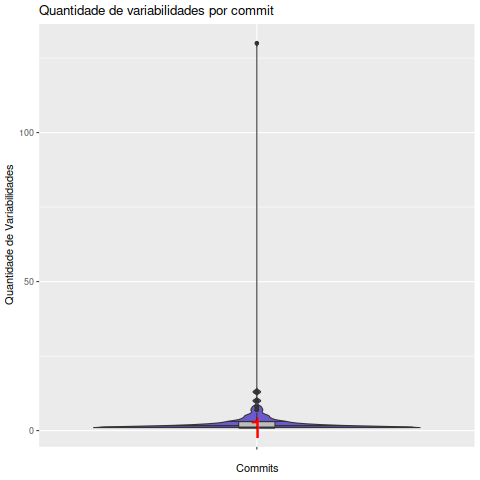

Data behind this chart, as committed beside it:
Commit, Variabilidades
00806007fd289a70e36d256e9eaf52a0c87e3a00, 2
00a2332a5e35683995b52c5e9fac98325cbbd857, 1
0170239267dea1893fb573d4a70a221c15486382, 1
0219df5d312df83797a729ed50886ab9c3ee5a42, 1
02f0759d6c2485538268a55f71dc1f6967084fd7, 1
030c2680bcc2df73b9e3ca356570bde3898aeaa7, 2
031cf370d6fa344f13ef70c2b44002d4d922a052, 1
04ee80348c37763677996f682ab1f2f4e79b0474, 2
05ce1180b850b1775ab1eed9eafb697fe89eab40, 1
0932395eefa517df9d6f1f7fdfb528e4eb8db812, 7
0a136b0edce83a660e15df038d079a1cff97b581, 1
0cbf6fc8f66778ef8b117b63eaa3203d7bed4f7b, 1
0cc29345a8e38e7cc4fa2c9afbd2948378d42f43, 2
0ee7b1ca3cb2d26aa476c877c9919dc831f69b63, 1
0f01f765247ebee4eef77634eb8c7428af1c5d91, 1
0f2dd5cd999a87fd38476960a410f1f9fd592f7c, 1
10837b7bf7ccd1bcf9886dfadb844565a7f218f7, 2
146b403722878589ba88c59031dff2acb43a4c80, 2
14a47238123618aec88ae859baed4f8d232a9727, 1
154cbd330b96e27057607079f2bf100c34148a56, 13
160f357b934e58a5ce8f880ec86926cd36d482c9, 1
165f0ad798698f6848f857ac427185ec114a696a, 3
16f58afe8bbdc76272eb2a460017ea5ba51ceeb3, 1
1e4730429bc40e4acd230d7c1841ac64a206fd68, 3
1f6da5db129ac0398c22b1e869bf082dff541108, 1
20af5a6d558987adeeb2b1e9cc5cec0c21d6fc0d, 3
20d63b19a0a4ba8b46307f1e820ef48940237cd7, 1
240eb21bdcf9e2813dfb7965fd201c376dd1e96e, 1
254368b48935ac5a2fdef67400361a1178544040, 6
281d8e66b52d5645363b35e75c4d2cbfbbd0e453, 1
28e8134e052260aff935caa33165b69f52398155, 1
29aaef4eb67899760766be377bd4ed10ae2a437a, 1
29d5de9fc9f81c42308242bb5ee37ad25bc1b07b, 1
2ad52491565d752ac2bdc27e8b47c4be3af5de12, 1
2c4e9a8f77696be7d8b14c9cb029527e69f746bf, 6
2cbe8fc02e8703c86bed410bdfacfd5e952eba03, 1
2d1f88bd9d7ca1044b244797061df960f4dcd6bb, 1
314cf73baddcb4d8052225a0afef7c596083e422, 3
337832ad2d81d88fe1b48a6b4ee08678c8a6fd3c, 2
3509796d5b85137948cdc4d2af679d6fcf83f31d, 1
36db681094db40bcb09266d478ae4371a4540ad1, 2
371022d28e7e1ab918c20a6fd2fefc1d9b26cbb6, 10
37bdd94fcd05d7fc28d560169a295abfe1713c61, 1
3a4285569bc5ce1800a88d4ad7baebb237ca462d, 1
3ae83aabdc44aa89eafb16b92e8c2839fa953022, 4
3c9899004ac9ead2f0b08c5d678f6e6240e0a19f, 1
3dc0304319cd7d3bf615c01fd9a627194dfa0ff2, 1
3dcb4dd609d3261ff6633efb0c7a63c81fbfa5b7, 4
3e2d73c0facf335285f92f69cfc4d3d1b20dc304, 1
3e477c7fd55b4b3d8d90c927bb2889c7049f88bb, 3
3f700e40cc6849d41750a3350903d00ea718e65a, 3
4196f9c724da59a89d927d245c454d45b8ef3aa2, 13
423d6fa8d6112bdf6f1be74c42be83b4f44edc36, 7
456a9d921072b41d07721738fb7e1aebd2e5fb48, 1
45e967889a00d316d93fa193e47d01a69685c728, 1
4667217e90a1106b8f602cdb82a31d20b0299d87, 1
468a4641615486347a58827a39d793c18a6c41ef, 1
47996aee80215c2c6c93e11034171425fda32f10, 1
47a5dd166d822478d66a7bb49be3b8510c64c337, 1
48cae3aa4b08d0d565e4ad0c53be274ab1083468, 1
... 148 more rows
